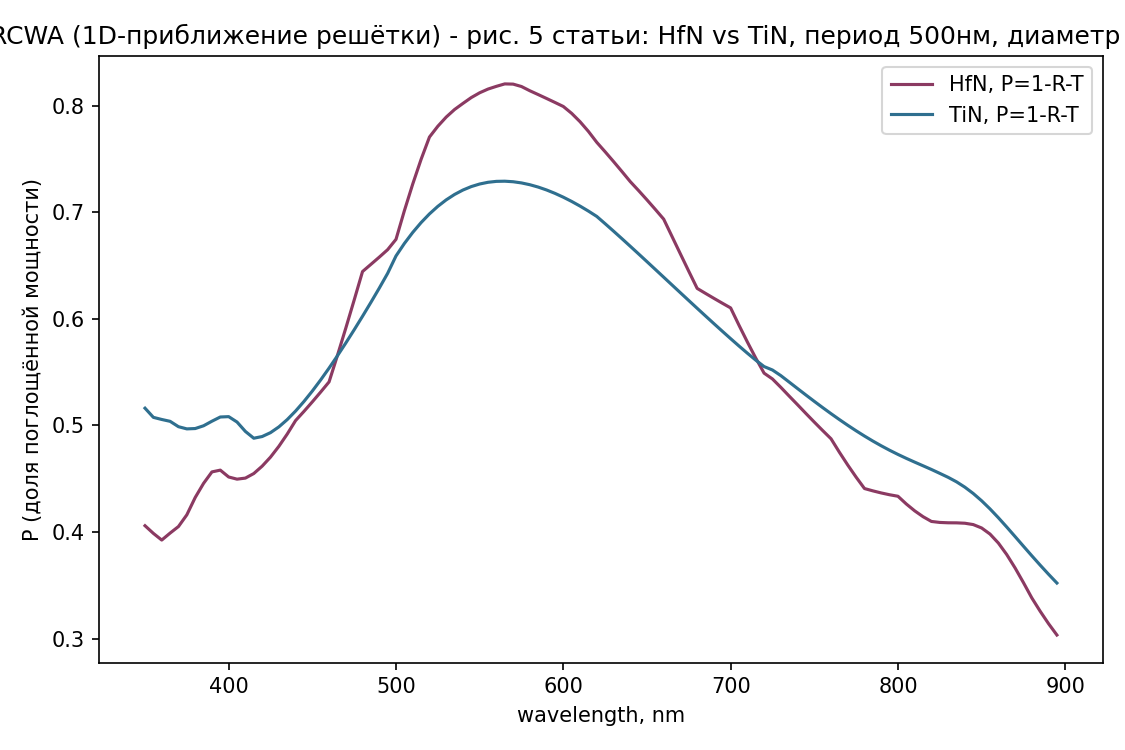

The table this chart was drawn from, first rows:
lambda_nm_HfN, P_HfN, lambda_nm_TiN, P_TiN
350.0, 0.4059, 350.0, 0.5161
355.0, 0.3987, 355.0, 0.5075
360.0, 0.3924, 360.0, 0.5055
365.0, 0.399, 365.0, 0.5038
370.0, 0.4051, 370.0, 0.4988
375.0, 0.4161, 375.0, 0.4967
380.0, 0.4324, 380.0, 0.497
385.0, 0.4456, 385.0, 0.4996
390.0, 0.4564, 390.0, 0.5039
395.0, 0.458, 395.0, 0.5079
400.0, 0.4516, 400.0, 0.5082
405.0, 0.4496, 405.0, 0.5031
410.0, 0.4506, 410.0, 0.4943
415.0, 0.4548, 415.0, 0.488
420.0, 0.4617, 420.0, 0.4895
425.0, 0.4702, 425.0, 0.4932
430.0, 0.4804, 430.0, 0.4986
435.0, 0.4919, 435.0, 0.5054
440.0, 0.5045, 440.0, 0.5135
445.0, 0.5131, 445.0, 0.5224
450.0, 0.5221, 450.0, 0.5322
455.0, 0.5313, 455.0, 0.5427
460.0, 0.5408, 460.0, 0.5537
465.0, 0.5656, 465.0, 0.5653
470.0, 0.5912, 470.0, 0.5773
475.0, 0.6175, 475.0, 0.5896
480.0, 0.6443, 480.0, 0.6023
485.0, 0.651, 485.0, 0.6154
490.0, 0.6578, 490.0, 0.6287
495.0, 0.6648, 495.0, 0.6426
500.0, 0.6745, 500.0, 0.6589
505.0, 0.7013, 505.0, 0.6706
510.0, 0.7263, 510.0, 0.681
515.0, 0.7495, 515.0, 0.6902
520.0, 0.7704, 520.0, 0.6983
525.0, 0.7806, 525.0, 0.7054
530.0, 0.7891, 530.0, 0.7115
535.0, 0.7963, 535.0, 0.7166
540.0, 0.802, 540.0, 0.7207
545.0, 0.8075, 545.0, 0.724
550.0, 0.8119, 550.0, 0.7264
555.0, 0.8154, 555.0, 0.728
560.0, 0.818, 560.0, 0.7289
565.0, 0.8203, 565.0, 0.729
570.0, 0.8201, 570.0, 0.7285
575.0, 0.8178, 575.0, 0.7274
580.0, 0.8138, 580.0, 0.7257
585.0, 0.8103, 585.0, 0.7235
590.0, 0.8066, 590.0, 0.7208
595.0, 0.8029, 595.0, 0.7176
600.0, 0.7991, 600.0, 0.714
605.0, 0.7926, 605.0, 0.71
610.0, 0.7848, 610.0, 0.7057
615.0, 0.7757, 615.0, 0.701
620.0, 0.7655, 620.0, 0.696
625.0, 0.7566, 625.0, 0.6892
630.0, 0.7475, 630.0, 0.6822
635.0, 0.7382, 635.0, 0.6752
640.0, 0.7287, 640.0, 0.668
645.0, 0.7202, 645.0, 0.6608
... 50 more rows
